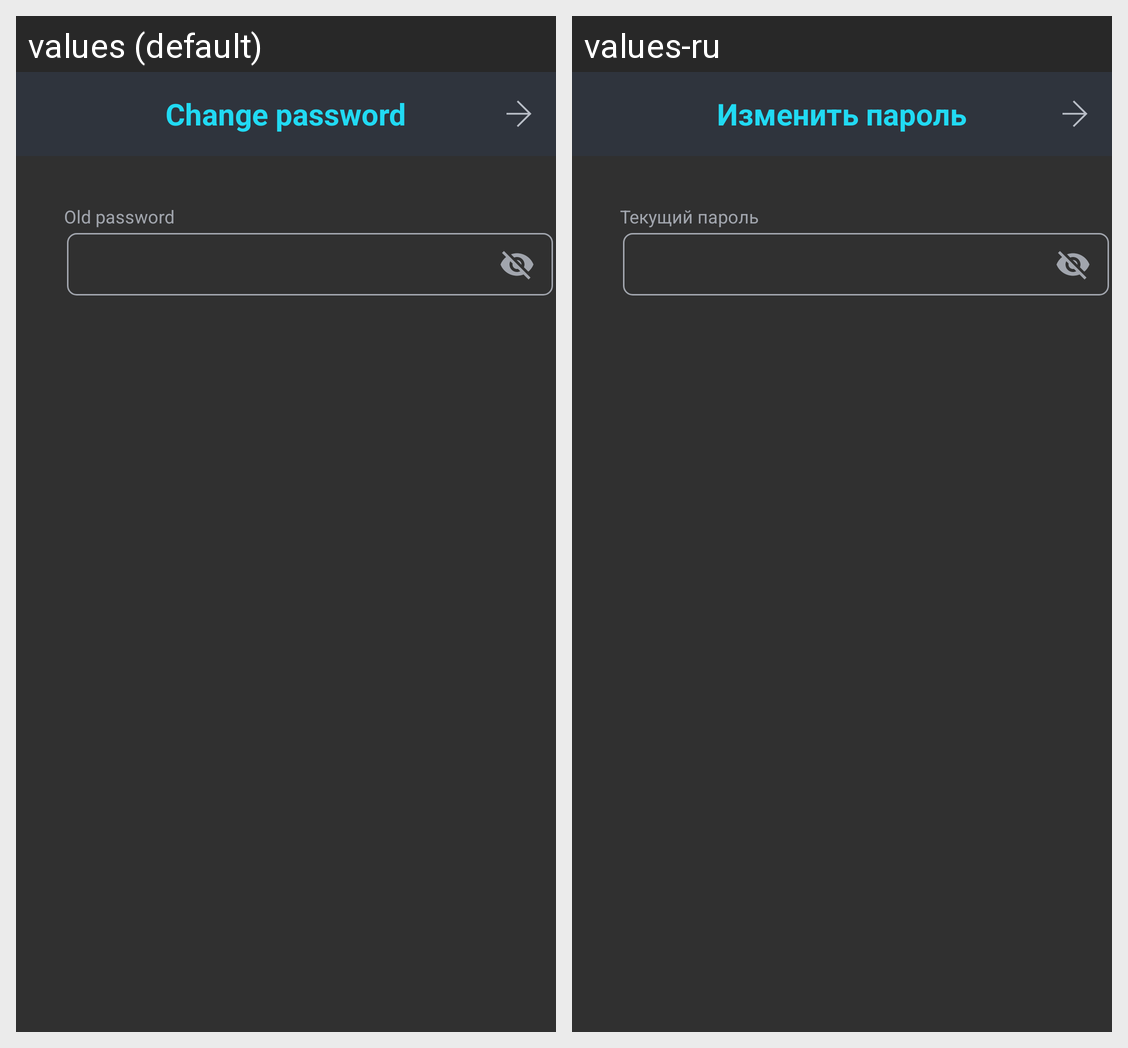

The Android screen above is rendered under two locales of the same app. Produce the string resources it draws, with the default and per-locale values.
Android screen res/layout/fragment_settings_password.xml rendered under 2 locales, left to right: values (default), values-ru. Device: Nexus 5 (rendered at 1080×1920; each locale shown at half size, 540×960, under a caption strip naming it); theme App.Black.Theme.
Strings drawn on this screen, with the default value and each locale's value (text and hints the layout hard-codes, and strings that could not be matched under every locale, appear in the picture but are not listed):

settings_change_your_password
  values: Change password
  values-ru: Изменить пароль

old_password
  values: Old password
  values-ru: Текущий пароль
